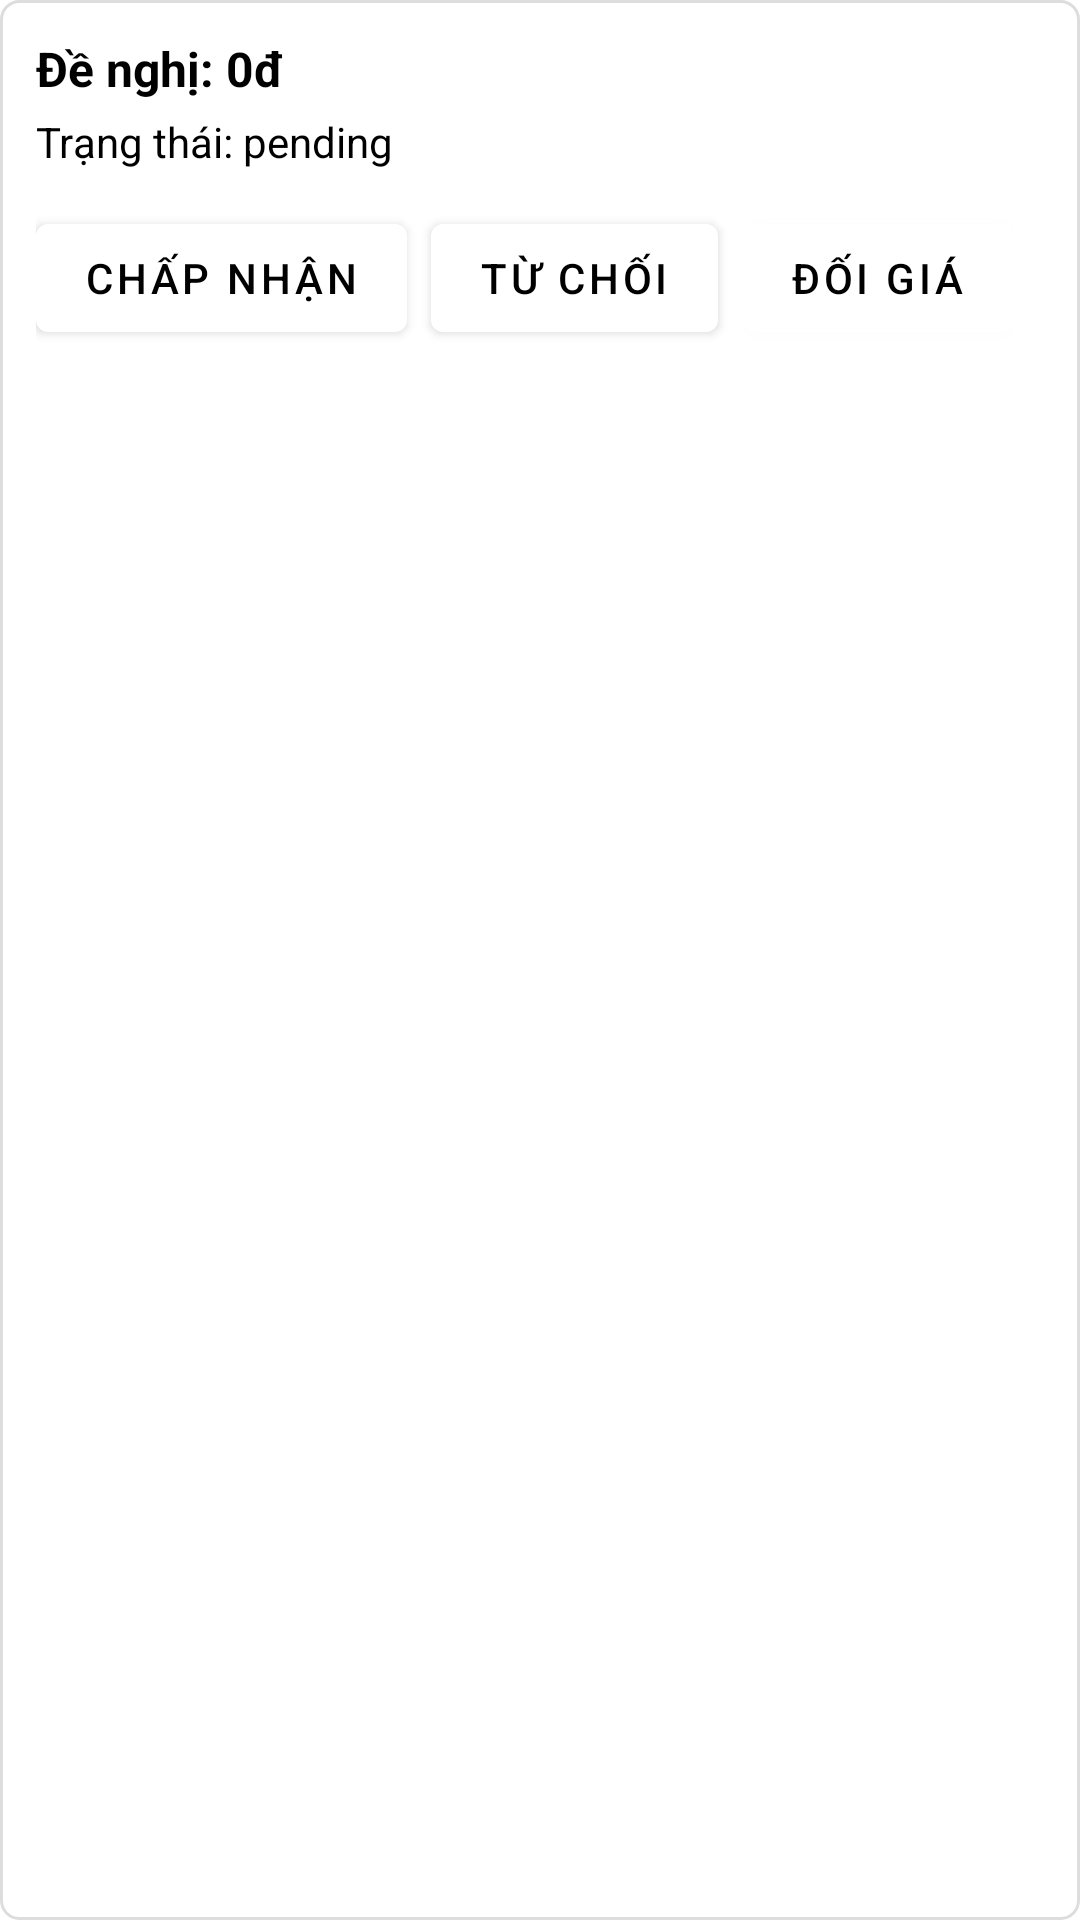

Android layout source for this screen:
<!-- AndroidManifest.xml: application theme Theme.DDTradeUp -->
<!-- res/layout/offer_item.xml -->
<?xml version="1.0" encoding="utf-8"?>
<LinearLayout
    xmlns:android="http://schemas.android.com/apk/res/android"
    android:orientation="vertical"
    android:layout_width="match_parent"
    android:layout_height="wrap_content"
    android:padding="12dp"
    android:background="@drawable/edittext_bg"
    android:layout_marginBottom="12dp">

    <TextView
        android:id="@+id/offerPrice"
        android:layout_width="wrap_content"
        android:layout_height="wrap_content"
        android:text="Đề nghị: 0đ"
        android:textSize="16sp"
        android:textStyle="bold"
        android:textColor="@color/black"
        android:layout_marginBottom="4dp"/>

    <TextView
        android:id="@+id/offerStatus"
        android:layout_width="wrap_content"
        android:layout_height="wrap_content"
        android:text="Trạng thái: pending"
        android:textSize="14sp"
        android:textColor="@color/black"
        android:layout_marginBottom="8dp"/>

    <LinearLayout
        android:layout_width="wrap_content"
        android:layout_height="wrap_content"
        android:orientation="horizontal"
        android:gravity="start"
        android:layout_marginTop="4dp">

        <Button
            android:id="@+id/btnAccept"
            android:layout_width="wrap_content"
            android:layout_height="wrap_content"
            android:text="Chấp nhận"
            android:layout_marginEnd="8dp"
            android:textColor="@color/black"
            />

        <Button
            android:id="@+id/btnReject"
            android:layout_width="wrap_content"
            android:layout_height="wrap_content"
            android:text="Từ chối"
            android:layout_marginEnd="8dp"
            android:textColor="@color/black"
            />

        <Button
            android:id="@+id/btnCounter"
            android:layout_width="wrap_content"
            android:layout_height="wrap_content"
            android:text="Đối giá"
            android:textColor="@color/black"
            />
    </LinearLayout>
</LinearLayout>
<!-- resources referenced by this layout -->
<resources>
  <color name="black">#000000</color>
  <!-- drawable edittext_bg (drawable) -->
  <?xml version="1.0" encoding="utf-8"?>
  <shape xmlns:android="http://schemas.android.com/apk/res/android" android:shape="rectangle">
      <solid android:color="#ffffff" />
      <stroke android:width="1dp" android:color="#dddddd" />
      <corners android:radius="6dp" />
  </shape>
  <style name="Theme.DDTradeUp" parent="Theme.MaterialComponents.DayNight.DarkActionBar">
          <item name="colorPrimaryVariant">@color/purple_700</item>
          <item name="colorOnPrimary">@color/white</item>
          <item name="colorSecondary">@color/teal_200</item>
          <item name="colorSecondaryVariant">@color/teal_700</item>
          <item name="colorOnSecondary">@color/black</item>
          <item name="android:statusBarColor">?attr/colorPrimaryVariant</item>
          <item name="colorPrimary">#FFFFFF</item>
  
  
      </style>
  <color name="purple_700">#3700B3</color>
  <color name="white">#FFFFFF</color>
  <color name="teal_200">#03DAC5</color>
  <color name="teal_700">#018786</color>
</resources>
